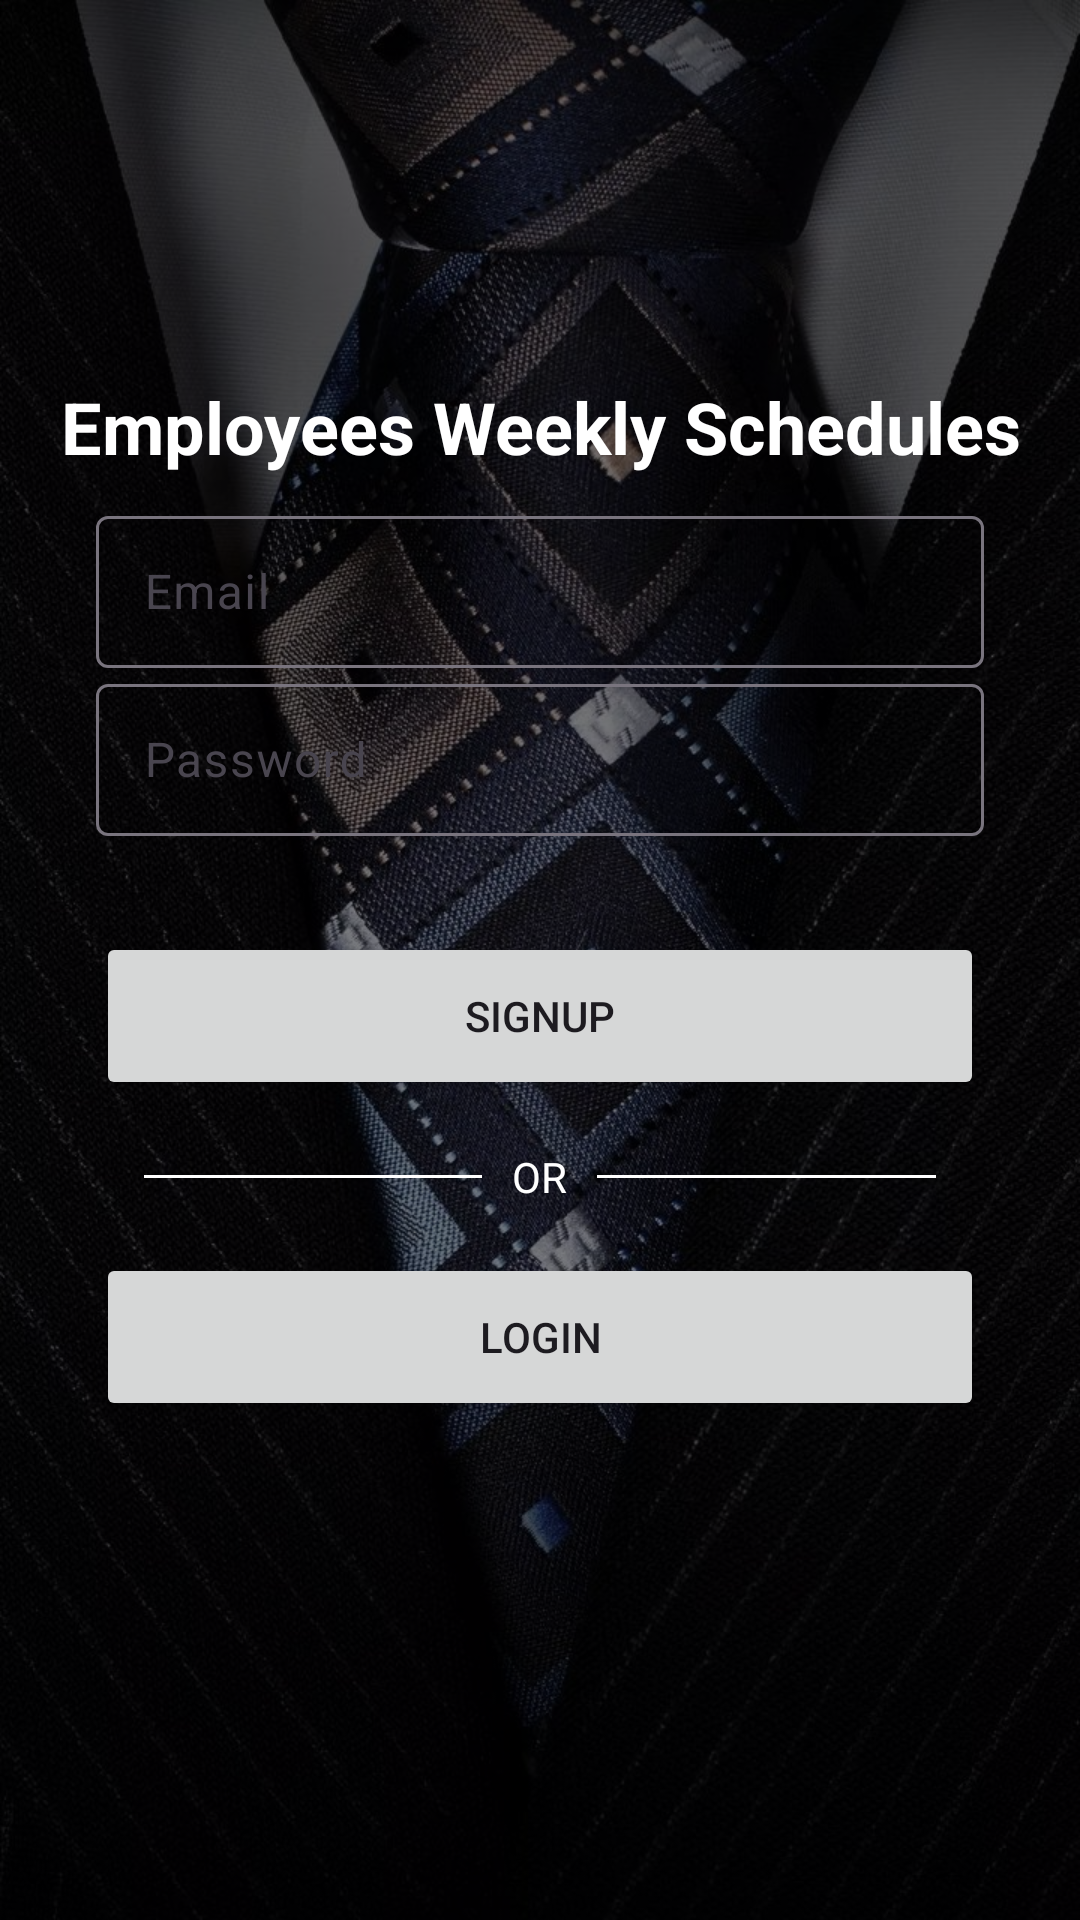

Here is an Android app screen rendered from its layout file. Give the layout XML and the strings, colors and styles it references.
<!-- AndroidManifest.xml: application theme Theme.Week06assignment -->
<!-- res/layout/fragment_signup.xml -->
<?xml version="1.0" encoding="utf-8"?>
<androidx.constraintlayout.widget.ConstraintLayout xmlns:android="http://schemas.android.com/apk/res/android"
    xmlns:app="http://schemas.android.com/apk/res-auto"
    xmlns:tools="http://schemas.android.com/tools"
    android:layout_width="match_parent"
    android:layout_height="match_parent"
    android:background="@drawable/background_image"
    tools:context=".SignupFragment">

    
    <View
        android:id="@+id/darkOverlay"
        android:layout_width="match_parent"
        android:layout_height="match_parent"
        android:layout_alignParentTop="true"
        android:layout_alignParentStart="true"
        android:layout_alignParentEnd="true"
        android:background="#80000000" />

    
    <ImageView
        android:id="@+id/logoImage"
        android:layout_width="60dp"
        android:layout_height="60dp"
        android:src="@drawable/schedule"
        android:contentDescription="App Logo"
        app:layout_constraintTop_toTopOf="parent"
        app:layout_constraintStart_toStartOf="parent"
        app:layout_constraintEnd_toEndOf="parent"
        android:layout_marginTop="50dp"/>

    
    <TextView
        android:id="@+id/mySecretContactsText"
        android:layout_width="wrap_content"
        android:layout_height="wrap_content"
        android:text="Employees Weekly Schedules"
        android:textSize="24sp"
        android:textStyle="bold"
        android:textColor="#FFFFFF"
        android:layout_marginTop="16dp"
        app:layout_constraintTop_toBottomOf="@id/logoImage"
        app:layout_constraintStart_toStartOf="parent"
        app:layout_constraintEnd_toEndOf="parent"
        android:gravity="center"/>

    <LinearLayout
        android:layout_width="match_parent"
        android:layout_height="wrap_content"
        app:layout_constraintBottom_toBottomOf="parent"
        app:layout_constraintEnd_toEndOf="parent"
        app:layout_constraintStart_toStartOf="parent"
        app:layout_constraintTop_toTopOf="parent"
        android:layout_marginLeft="32dp"
        android:layout_marginRight="32dp"
        android:orientation="vertical">

        <com.google.android.material.textfield.TextInputLayout
            android:layout_width="match_parent"
            android:layout_height="56dp">

            <EditText
                android:id="@+id/email_edt_text"
                android:layout_width="match_parent"
                android:layout_height="match_parent"
                android:textColor="#FFFFFF"
                android:hint="@string/email_hint"/>

        </com.google.android.material.textfield.TextInputLayout>

        <com.google.android.material.textfield.TextInputLayout
            android:layout_width="match_parent"
            android:layout_height="56dp">

            <EditText
                android:id="@+id/pass_edt_text"
                android:layout_width="match_parent"
                android:layout_height="match_parent"
                android:textColor="#FFFFFF"
                android:hint="@string/password_hint"
                android:inputType="textPassword"/>

        </com.google.android.material.textfield.TextInputLayout>

        <Button
            android:id="@+id/signup_btn"
            android:layout_width="match_parent"
            android:layout_height="56dp"
            android:layout_marginTop="32dp"
            android:text="@string/signup"/>

        <RelativeLayout
            android:layout_width="match_parent"
            android:layout_height="wrap_content"
            android:layout_centerVertical="true"
            android:layout_marginTop="16dp">

            <TextView
                android:id="@+id/tvText"
                android:layout_width="wrap_content"
                android:layout_height="wrap_content"
                android:layout_centerInParent="true"
                android:layout_marginLeft="10dp"
                android:layout_marginRight="10dp"
                android:text="@string/or"
                android:textColor="#FFFFFF"/>

            <View
                android:layout_width="match_parent"
                android:layout_height="1dp"
                android:layout_centerVertical="true"
                android:layout_marginLeft="16dp"
                android:layout_toLeftOf="@id/tvText"
                android:background="#FFFFFF" />

            <View
                android:layout_width="match_parent"
                android:layout_height="1dp"
                android:layout_centerVertical="true"
                android:layout_marginRight="16dp"
                android:layout_toRightOf="@id/tvText"
                android:background="#FFFFFF" />

        </RelativeLayout>

        <Button
            android:id="@+id/login_btn"
            android:layout_width="match_parent"
            android:layout_height="56dp"
            android:layout_marginTop="16dp"
            android:text="@string/login" />

    </LinearLayout>

</androidx.constraintlayout.widget.ConstraintLayout>
<!-- resources referenced by this layout -->
<resources>
  <!-- drawable background_image: jpg bitmap (drawable, 218245 bytes) -->
  <string name="email_hint">Email</string>
  <string name="login">Login</string>
  <string name="or">OR</string>
  <string name="password_hint">Password</string>
  <string name="signup">Signup</string>
  <style name="Theme.Week06assignment" parent="Base.Theme.Week06assignment" />
  <style name="Base.Theme.Week06assignment" parent="Theme.Material3.DayNight.NoActionBar">
          
          
      </style>
</resources>
